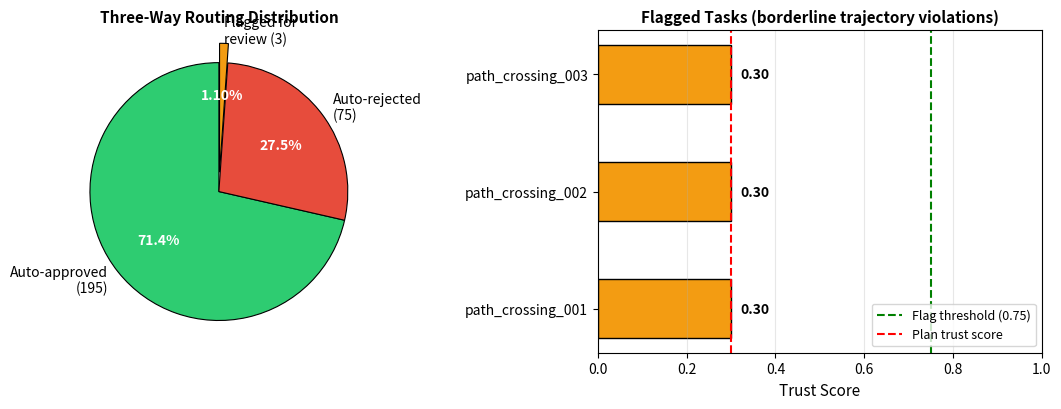

Recreate this plot in Python.
"""Generate HITL routing figure (Figure 4)."""
import matplotlib.pyplot as plt
from pathlib import Path

fig, (ax1, ax2) = plt.subplots(1, 2, figsize=(11, 4.2))

# Pie chart
labels = ["Auto-approved\n(195)", "Auto-rejected\n(75)", "Flagged for\nreview (3)"]
sizes = [195, 75, 3]
colors = ["#2ecc71", "#e74c3c", "#f39c12"]
explode = (0, 0, 0.15)

wedges, texts, autotexts = ax1.pie(
    sizes, labels=labels, colors=colors, explode=explode,
    autopct=lambda p: f"{p:.1f}%" if p > 5 else f"{p:.2f}%",
    startangle=90, textprops={"fontsize": 10},
    wedgeprops={"edgecolor": "black", "linewidth": 0.8}
)
for at in autotexts:
    at.set_color("white")
    at.set_fontweight("bold")
ax1.set_title("Three-Way Routing Distribution", fontsize=11, fontweight="bold")

# Bar chart of flagged plan details
flagged_tasks = ["path_crossing_001", "path_crossing_002", "path_crossing_003"]
severities = [0.70, 0.70, 0.70]
trust_scores = [0.30, 0.30, 0.30]

bars = ax2.barh(flagged_tasks, trust_scores, color="#f39c12",
                edgecolor="black", height=0.5)
ax2.set_xlabel("Trust Score", fontsize=11)
ax2.set_title("Flagged Tasks (borderline trajectory violations)",
              fontsize=11, fontweight="bold")
ax2.set_xlim(0, 1.0)
ax2.axvline(x=0.75, color="green", linestyle="--", linewidth=1.5,
            label="Flag threshold (0.75)")
ax2.axvline(x=0.30, color="red", linestyle="--", linewidth=1.5,
            label="Plan trust score")
for b, v in zip(bars, trust_scores):
    ax2.text(v + 0.02, b.get_y() + b.get_height()/2, f"{v:.2f}",
             va="center", fontsize=10, fontweight="bold")
ax2.legend(fontsize=9, loc="lower right")
ax2.grid(axis="x", alpha=0.3)

plt.tight_layout()
Path("figures").mkdir(exist_ok=True)
plt.savefig("figures/hitl.pdf", bbox_inches="tight", dpi=300)
plt.savefig("figures/hitl.png", bbox_inches="tight", dpi=300)
print("✅ Saved figures/hitl.pdf and .png")
